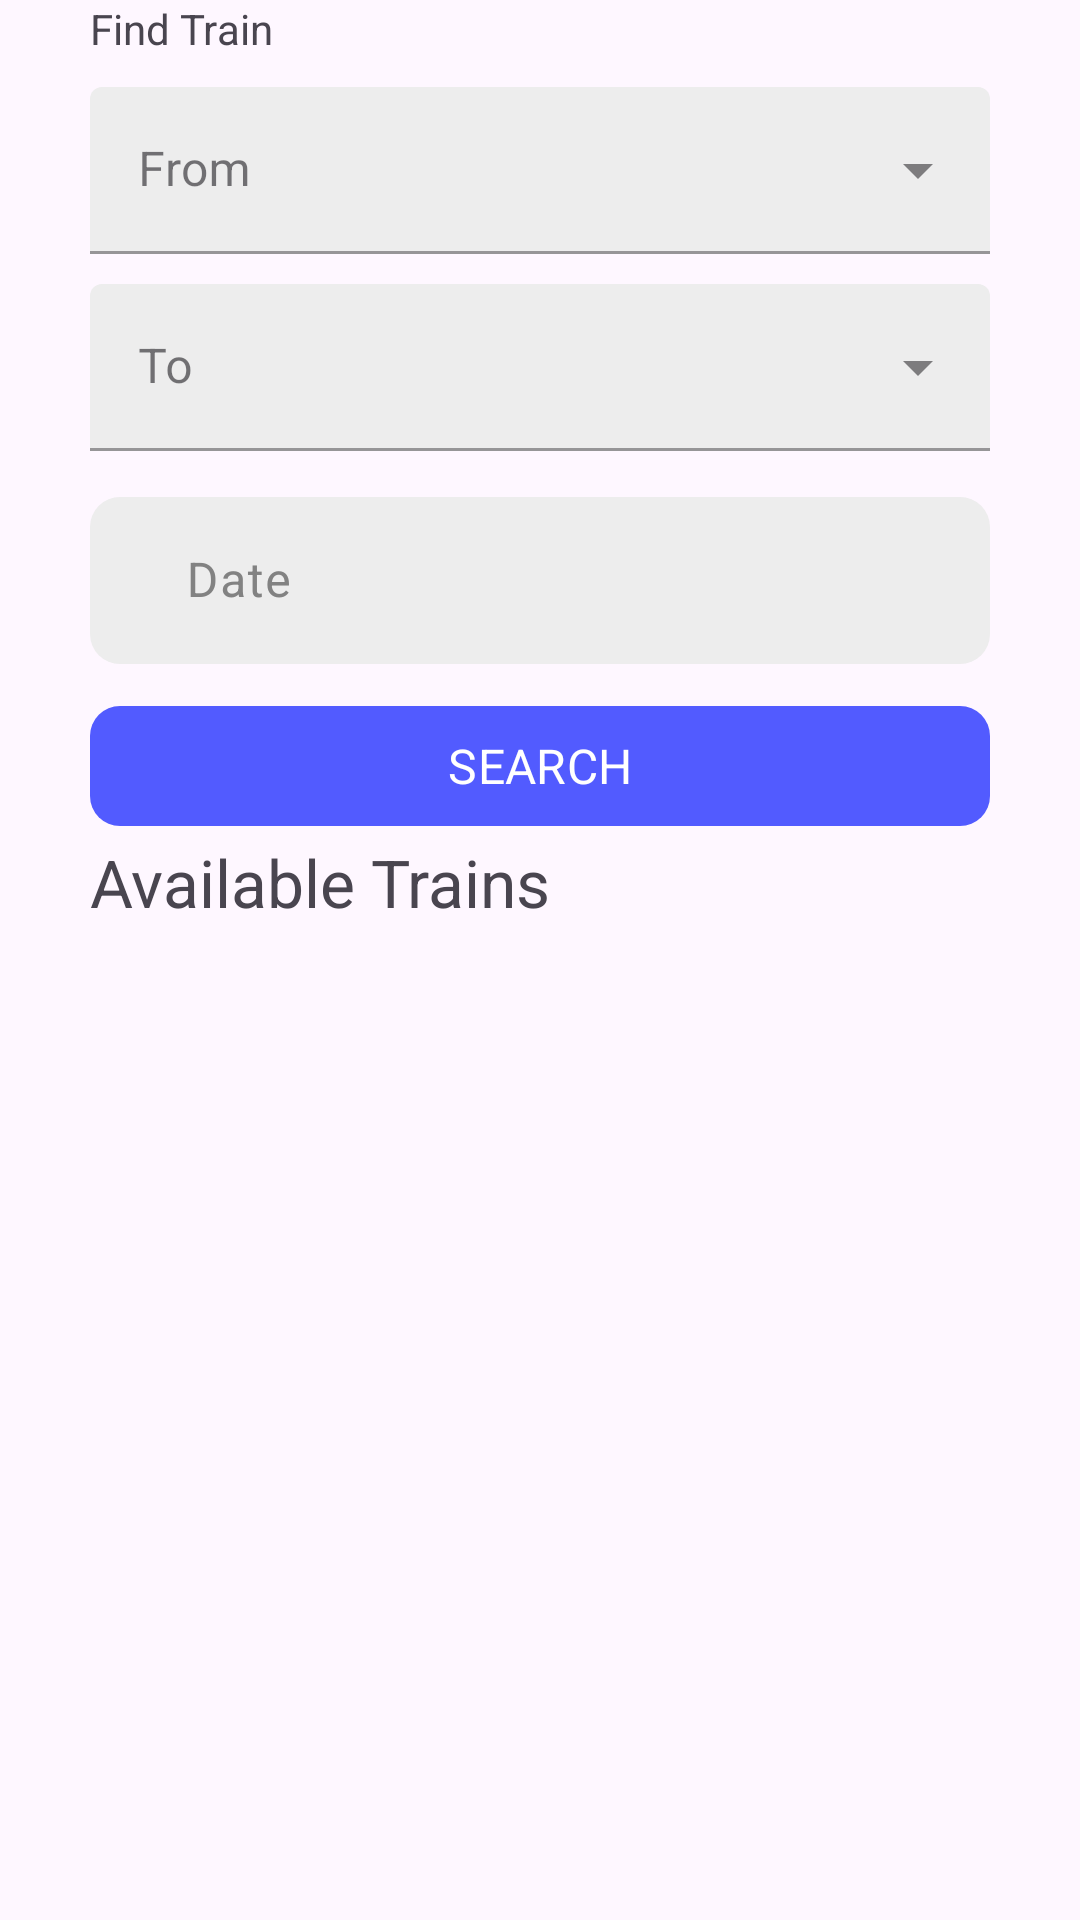

Layout XML and referenced resources for this Android screen:
<!-- AndroidManifest.xml: application theme Theme.PPPBUAS.WithActionBar -->
<!-- res/layout/activity_search.xml -->
<?xml version="1.0" encoding="utf-8"?>
<LinearLayout xmlns:android="http://schemas.android.com/apk/res/android"
    xmlns:app="http://schemas.android.com/apk/res-auto"
    xmlns:tools="http://schemas.android.com/tools"
    android:layout_width="match_parent"
    android:layout_height="match_parent"
    tools:context=".ticket.SearchActivity"
    android:orientation="vertical"
    >
    <ScrollView
        android:layout_width="match_parent"
        android:layout_height="match_parent">

        <androidx.constraintlayout.widget.ConstraintLayout
            android:layout_width="match_parent"
            android:layout_height="wrap_content"
            android:paddingHorizontal="@dimen/horizontal_padding"
            >
            <TextView
                android:id="@+id/txt_title"
                android:layout_width="wrap_content"
                android:layout_height="wrap_content"
                android:text="Find Train"
                app:layout_constraintStart_toStartOf="parent"
                app:layout_constraintTop_toTopOf="parent" />

            <com.google.android.material.textfield.TextInputLayout
                android:id="@+id/edit_text_from"
                android:layout_width="match_parent"
                android:layout_height="wrap_content"
                app:layout_constraintEnd_toEndOf="parent"
                app:layout_constraintStart_toStartOf="parent"
                app:layout_constraintTop_toBottomOf="@id/txt_title"
                android:layout_marginVertical="10dp"
                style="@style/Widget.MaterialComponents.TextInputLayout.FilledBox.ExposedDropdownMenu"
                android:hint="From"
                >
                <AutoCompleteTextView
                    android:id="@+id/auto_tv_from"
                    android:layout_width="match_parent"
                    android:layout_height="wrap_content"
                    android:inputType="none"
                    android:backgroundTint="@color/text_bg_gray"
                    />
            </com.google.android.material.textfield.TextInputLayout>

            <com.google.android.material.textfield.TextInputLayout
                android:id="@+id/edit_text_to"
                android:layout_width="match_parent"
                android:layout_height="wrap_content"
                app:layout_constraintEnd_toEndOf="parent"
                app:layout_constraintStart_toStartOf="parent"
                app:layout_constraintTop_toBottomOf="@id/edit_text_from"
                android:layout_marginVertical="10dp"
                style="@style/Widget.MaterialComponents.TextInputLayout.FilledBox.ExposedDropdownMenu"
                android:hint="To"
                >
                <AutoCompleteTextView
                    android:id="@+id/auto_tv_to"
                    android:layout_width="match_parent"
                    android:layout_height="wrap_content"
                    android:inputType="none"
                    android:backgroundTint="@color/text_bg_gray"
                    />
            </com.google.android.material.textfield.TextInputLayout>

            <com.google.android.material.textfield.TextInputLayout
                android:id="@+id/edit_text_date"
                style="@style/CustomTextInputLayout"
                android:layout_marginVertical="10dp"
                android:layout_marginBottom="@dimen/editTextMargin"
                app:layout_constraintEnd_toEndOf="parent"
                app:layout_constraintStart_toStartOf="parent"
                app:layout_constraintTop_toBottomOf="@id/edit_text_to"
                >

                <com.google.android.material.textfield.TextInputEditText
                    android:id="@+id/input_date"
                    style="@style/CustomTextInputEditText"
                    android:cursorVisible="false"
                    android:focusable="false"
                    android:hint="Date"
                    android:inputType="none"
                    android:maxLines="1"
                    android:text="" />
            </com.google.android.material.textfield.TextInputLayout>

            <com.google.android.material.button.MaterialButton
                android:id="@+id/btn_search"
                style="@style/CustomMaterialButton"
                android:text="SEARCH"
                android:layout_marginTop="10dp"
                app:layout_constraintTop_toBottomOf="@id/edit_text_date"
                app:layout_constraintEnd_toEndOf="parent"
                app:layout_constraintStart_toStartOf="parent"
                />
            <TextView
                android:id="@+id/txt_popular"
                android:layout_width="wrap_content"
                android:layout_height="wrap_content"
                android:text="Available Trains"
                android:textSize="22dp"
                app:layout_constraintStart_toStartOf="parent"
                app:layout_constraintTop_toBottomOf="@id/btn_search"
                />
            <androidx.recyclerview.widget.RecyclerView
                android:id="@+id/rv_travels"
                android:layout_width="match_parent"
                android:layout_height="wrap_content"
                app:layout_constraintStart_toStartOf="parent"
                app:layout_constraintTop_toBottomOf="@+id/txt_popular"
                tools:listitem="@layout/item_travel"
                />
        </androidx.constraintlayout.widget.ConstraintLayout>

    </ScrollView>
</LinearLayout>
<!-- res/layout/item_travel.xml (included above) -->
<?xml version="1.0" encoding="utf-8"?>
<LinearLayout
    xmlns:android="http://schemas.android.com/apk/res/android"
    xmlns:app="http://schemas.android.com/apk/res-auto"
    xmlns:tools="http://schemas.android.com/tools"
    android:layout_width="wrap_content"
    android:layout_height="wrap_content"
    android:orientation="vertical"
    android:layout_marginHorizontal="0dp"
    android:layout_marginVertical="8dp"
    >
    <androidx.cardview.widget.CardView
        android:id="@+id/cardView"
        android:layout_width="match_parent"
        android:layout_height="140dp"
        android:layout_gravity="center"
        android:layout_marginBottom="8dp"
        android:elevation="4dp"
        app:cardCornerRadius="10dp"
        app:cardElevation="10dp"
        android:clipToPadding="false"
        >
        <androidx.constraintlayout.widget.ConstraintLayout
            android:layout_width="match_parent"
            android:layout_height="wrap_content">
            <ImageView
                android:id="@+id/imgBackground"
                android:layout_width="match_parent"
                android:layout_height="match_parent"
                android:scaleType="centerCrop"
                android:src="@drawable/img_city_tokyo"
                app:layout_constraintBottom_toBottomOf="parent"
                app:layout_constraintEnd_toEndOf="parent"
                app:layout_constraintStart_toStartOf="parent"
                app:layout_constraintTop_toTopOf="parent"
                android:tint="#80000000"
                tools:ignore="UseAppTint" />
            <TextView
                android:id="@+id/txtCityName"
                android:layout_width="wrap_content"
                android:layout_height="wrap_content"
                android:layout_alignParentStart="true"
                android:layout_alignParentBottom="true"
                android:text="Tokyo"
                android:textColor="@android:color/white"
                android:textSize="28sp"
                android:textStyle="bold"
                app:layout_constraintBottom_toBottomOf="parent"
                app:layout_constraintEnd_toEndOf="parent"
                app:layout_constraintStart_toStartOf="parent"
                app:layout_constraintTop_toTopOf="parent"
                />
        </androidx.constraintlayout.widget.ConstraintLayout>
    </androidx.cardview.widget.CardView>
</LinearLayout>
<!-- resources referenced by this layout -->
<resources>
  <color name="text_bg_gray">#EDEDED</color>
  <dimen name="editTextMargin">18dp</dimen>
  <dimen name="horizontal_padding">30dp</dimen>
  <!-- drawable img_city_tokyo: jpg bitmap (drawable, 167207 bytes) -->
  <style name="CustomMaterialButton">
          <item name="android:layout_width">match_parent</item>
          <item name="android:layout_height">wrap_content</item>
          <item name="cornerRadius">@dimen/input_corner_radius</item>
          <item name="backgroundTint">@color/main_blue</item>
          <item name="android:elevation">10dp</item>
          <item name="android:textColor">@color/white</item>
          <item name="android:textSize">16sp</item>
      </style>
  <style name="CustomTextInputEditText">
          <item name="android:layout_width">match_parent</item>
          <item name="android:layout_height">wrap_content</item>
          <item name="android:paddingStart">32dp</item>
      </style>
  <style name="CustomTextInputLayout">
          <item name="android:layout_width">match_parent</item>
          <item name="android:layout_height">wrap_content</item>
          <item name="boxBackgroundColor">#EDEDED</item>
          <item name="android:textColorHint">#828282</item>
          <item name="boxCornerRadiusTopStart">@dimen/input_corner_radius</item>
          <item name="boxCornerRadiusTopEnd">@dimen/input_corner_radius</item>
          <item name="boxCornerRadiusBottomStart">@dimen/input_corner_radius</item>
          <item name="boxCornerRadiusBottomEnd">@dimen/input_corner_radius</item>
          <item name="boxStrokeWidth">0dp</item>
      </style>
  <style name="Theme.PPPBUAS.WithActionBar" parent="Base.Theme.PPPBUAS.WithActionBar" />
  <dimen name="input_corner_radius">10dp</dimen>
  <color name="main_blue">#525BFF</color>
  <color name="white">#FFFFFFFF</color>
  <style name="Base.Theme.PPPBUAS.WithActionBar" parent="Theme.Material3.DayNight">
          <item name="colorPrimary">@color/main_blue</item>
          <item name="actionBarStyle">@style/CustomActionBar</item>
          <item name="fontFamily">@font/poppins</item>
      </style>
  <style name="CustomActionBar" parent="Widget.AppCompat.Light.ActionBar">
          <item name="background">@color/main_blue</item>
          <item name="titleTextStyle">@style/CustomActionBar.Text</item>
          <item name="drawableTint">@color/white</item>
      </style>
  <style name="CustomActionBar.Text" parent="TextAppearance.AppCompat.Widget.ActionBar.Title">
          <item name="android:textColor">@color/white</item>
          <item name="fontFamily">@font/poppins_bold</item>
      </style>
</resources>
